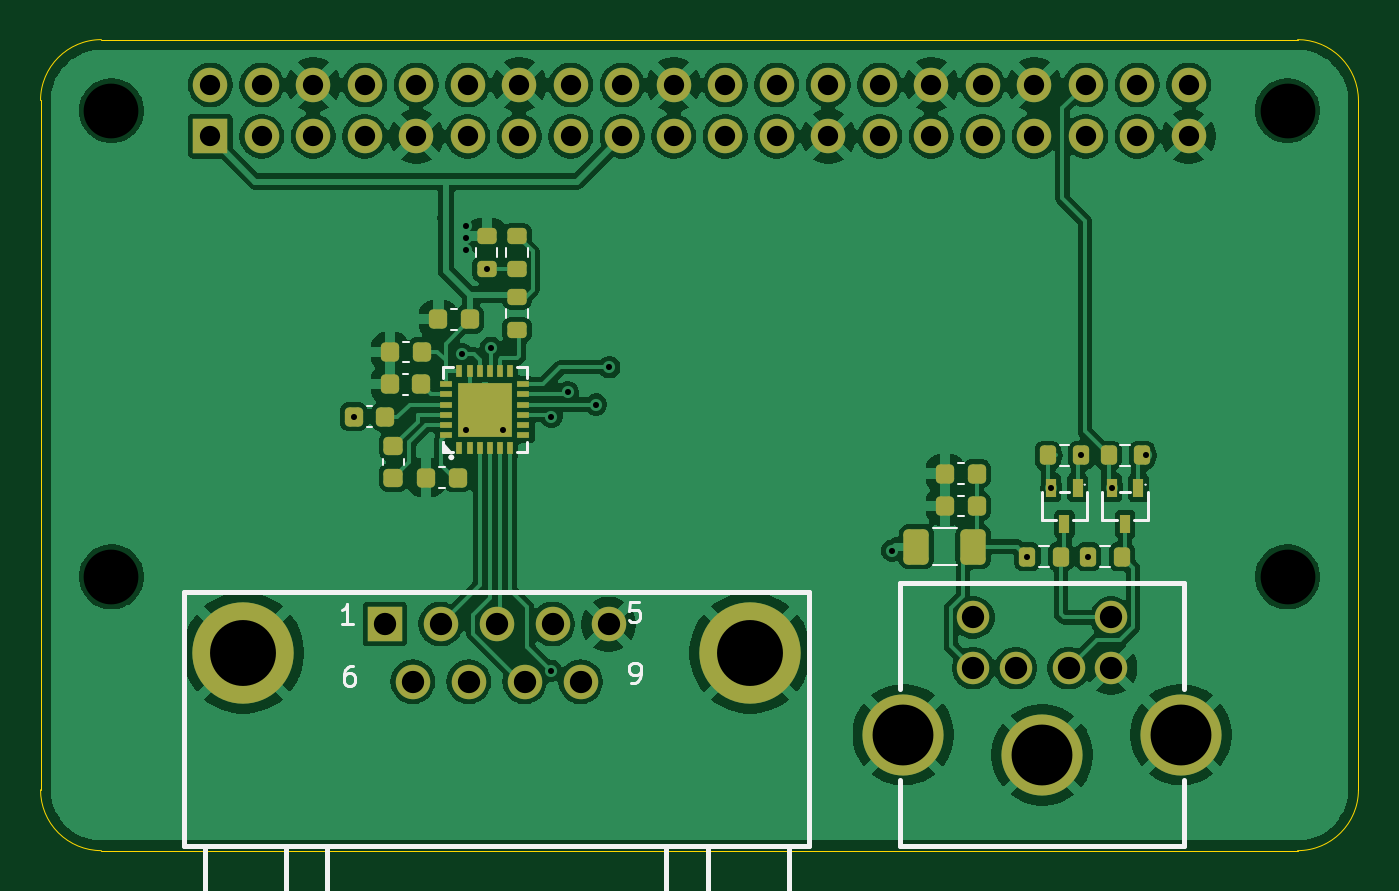
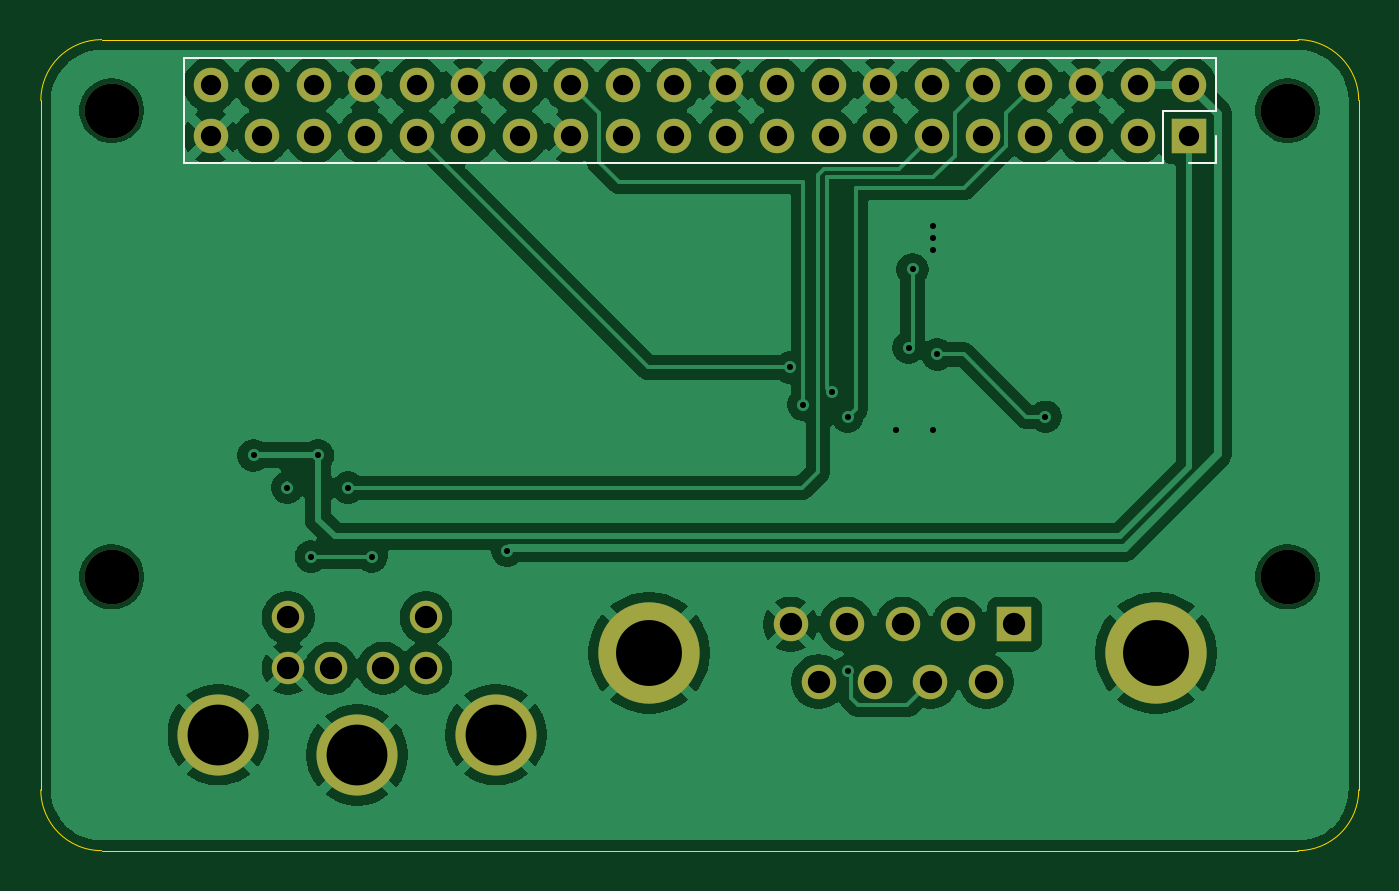
Circuit board: 11 layer files. Board 65.0 x 40.0 mm.
- bottom_copper: hardware-CuBottom.gbr (105732 bytes)
- top_copper: hardware-CuTop.gbr (162192 bytes)
- outline: hardware-EdgeCuts.gbr (985 bytes)
- bottom_mask: hardware-MaskBottom.gbr (2345 bytes)
- top_mask: hardware-MaskTop.gbr (5523 bytes)
- drill: hardware-NPTH.drl (387 bytes)
- drill: hardware-PTH.drl (1845 bytes)
- paste: hardware-PasteBottom.gbr (453 bytes)
- paste: hardware-PasteTop.gbr (3828 bytes)
- bottom_silk: hardware-SilkBottom.gbr (2796 bytes)
- top_silk: hardware-SilkTop.gbr (13957 bytes)

=== bottom_copper: hardware-CuBottom.gbr (105732 bytes, source omitted) ===
=== top_copper: hardware-CuTop.gbr (162192 bytes, source omitted) ===
=== outline: hardware-EdgeCuts.gbr ===
%TF.GenerationSoftware,KiCad,Pcbnew,10.0.6*%
%TF.CreationDate,2026-11-03T15:57:53-08:00*%
%TF.ProjectId,hardware,68617264-7761-4726-952e-6b696361645f,rev?*%
%TF.SameCoordinates,Original*%
%TF.FileFunction,Profile,NP*%
%FSLAX46Y46*%
G04 Gerber Fmt 4.6, Leading zero omitted, Abs format (unit mm)*
G04 Created by KiCad (PCBNEW 10.0.6) date 2026-11-03 15:57:53*
%MOMM*%
%LPD*%
G01*
G04 APERTURE LIST*
%TA.AperFunction,Profile*%
%ADD10C,0.050000*%
%TD*%
G04 APERTURE END LIST*
D10*
X172000000Y-59000000D02*
G75*
G02*
X175000000Y-62000000I0J-3000000D01*
G01*
X175000000Y-96000000D02*
G75*
G02*
X172000000Y-99000000I-3000000J0D01*
G01*
X110000000Y-62000000D02*
G75*
G02*
X113000000Y-59000000I3000000J0D01*
G01*
X113000000Y-99000000D02*
G75*
G02*
X110000000Y-96000000I0J3000000D01*
G01*
X113000000Y-59000000D02*
X172000000Y-59000000D01*
X175000000Y-62000000D02*
X175000000Y-96000000D01*
X172000000Y-99000000D02*
X113000000Y-99000000D01*
X110000000Y-96000000D02*
X110000000Y-62000000D01*
M02*

=== bottom_mask: hardware-MaskBottom.gbr ===
%TF.GenerationSoftware,KiCad,Pcbnew,10.0.6*%
%TF.CreationDate,2026-11-03T15:57:53-08:00*%
%TF.ProjectId,hardware,68617264-7761-4726-952e-6b696361645f,rev?*%
%TF.SameCoordinates,Original*%
%TF.FileFunction,Soldermask,Bot*%
%TF.FilePolarity,Negative*%
%FSLAX46Y46*%
G04 Gerber Fmt 4.6, Leading zero omitted, Abs format (unit mm)*
G04 Created by KiCad (PCBNEW 10.0.6) date 2026-11-03 15:57:53*
%MOMM*%
%LPD*%
G01*
G04 APERTURE LIST*
%ADD10C,2.700000*%
%ADD11R,1.700000X1.700000*%
%ADD12C,1.700000*%
%ADD13C,1.600000*%
%ADD14C,4.000000*%
%ADD15C,5.000000*%
G04 APERTURE END LIST*
D10*
%TO.C,H2*%
X113500000Y-85500000D03*
%TD*%
D11*
%TO.C,J1*%
X118370000Y-63770000D03*
D12*
X118370000Y-61230000D03*
X120910000Y-63770000D03*
X120910000Y-61230001D03*
X123450000Y-63770000D03*
X123450000Y-61230001D03*
X125990000Y-63770000D03*
X125990000Y-61230001D03*
X128530000Y-63770000D03*
X128530000Y-61230001D03*
X131070000Y-63770000D03*
X131070000Y-61230001D03*
X133610000Y-63770000D03*
X133610000Y-61230001D03*
X136150000Y-63770000D03*
X136150000Y-61230001D03*
X138690000Y-63770000D03*
X138690000Y-61230001D03*
X141230000Y-63770000D03*
X141230000Y-61230001D03*
X143770000Y-63770000D03*
X143770000Y-61230001D03*
X146310000Y-63770000D03*
X146310000Y-61230001D03*
X148850000Y-63770000D03*
X148850000Y-61230001D03*
X151390000Y-63770000D03*
X151390000Y-61230001D03*
X153930000Y-63770000D03*
X153930000Y-61230001D03*
X156470000Y-63770000D03*
X156470000Y-61230001D03*
X159010000Y-63770000D03*
X159010000Y-61230001D03*
X161550000Y-63770000D03*
X161550000Y-61230001D03*
X164090000Y-63770000D03*
X164090000Y-61230001D03*
X166630000Y-63770000D03*
X166630000Y-61230001D03*
%TD*%
D10*
%TO.C,H3*%
X171500000Y-62500000D03*
%TD*%
%TO.C,H4*%
X171500000Y-85500000D03*
%TD*%
%TO.C,H1*%
X113500000Y-62500000D03*
%TD*%
D13*
%TO.C,J3*%
X160700000Y-90000000D03*
X158100000Y-90000000D03*
X162800000Y-90000000D03*
X156000000Y-90000000D03*
X162800000Y-87500000D03*
X156000000Y-87500000D03*
D14*
X159400000Y-94280000D03*
X152550000Y-93280000D03*
X166250000Y-93280000D03*
%TD*%
D11*
%TO.C,J2*%
X126980000Y-87830000D03*
D12*
X129740000Y-87830000D03*
X132500000Y-87830000D03*
X135260000Y-87830000D03*
X138020000Y-87830000D03*
X128360000Y-90670000D03*
X131120000Y-90670000D03*
X133880000Y-90670000D03*
X136640000Y-90670000D03*
D15*
X145000000Y-89250000D03*
X120000000Y-89250000D03*
%TD*%
M02*

=== top_mask: hardware-MaskTop.gbr (5523 bytes, source omitted) ===
=== drill: hardware-NPTH.drl ===
M48
; DRILL file KiCad 10.0.6 date 2026-11-03T15:57:53
; FORMAT={-:-/ absolute / inch / decimal}
; #@! TF.CreationDate,2026-11-03T15:57:53-08:00
; #@! TF.GenerationSoftware,Kicad,Pcbnew,10.0.6
; #@! TF.FileFunction,NonPlated,1,2,NPTH
FMAT,2
INCH
; #@! TA.AperFunction,NonPlated,NPTH,ComponentDrill
T1C0.1063
%
G90
G05
T1
X4.4685Y-2.4606
X4.4685Y-3.3661
X6.752Y-2.4606
X6.752Y-3.3661
M30

=== drill: hardware-PTH.drl ===
M48
; DRILL file KiCad 10.0.6 date 2026-11-03T15:57:53
; FORMAT={-:-/ absolute / inch / decimal}
; #@! TF.CreationDate,2026-11-03T15:57:53-08:00
; #@! TF.GenerationSoftware,Kicad,Pcbnew,10.0.6
; #@! TF.FileFunction,Plated,1,2,PTH
FMAT,2
INCH
; #@! TA.AperFunction,Plated,PTH,ViaDrill
T1C0.0118
; #@! TA.AperFunction,Plated,PTH,ComponentDrill
T2C0.0394
; #@! TA.AperFunction,Plated,PTH,ComponentDrill
T3C0.0433
; #@! TA.AperFunction,Plated,PTH,ComponentDrill
T4C0.1181
; #@! TA.AperFunction,Plated,PTH,ComponentDrill
T5C0.1280
%
G90
G05
T1
X4.939Y-3.0551
X5.1492Y-2.934
X5.1575Y-2.685
X5.1575Y-2.7087
X5.1575Y-2.7323
X5.1575Y-3.0807
X5.1969Y-2.7687
X5.2047Y-2.9213
X5.2283Y-3.0807
X5.3218Y-3.5486
X5.3228Y-3.0551
X5.3543Y-3.0079
X5.4094Y-3.0315
X5.435Y-2.9592
X5.9843Y-3.315
X6.247Y-3.3268
X6.2933Y-3.1929
X6.3514Y-3.1299
X6.3652Y-3.3268
X6.4114Y-3.1929
X6.4764Y-3.1299
T2
X4.6602Y-2.4106
X4.6602Y-2.5106
X4.7602Y-2.4106
X4.7602Y-2.5106
X4.8602Y-2.4106
X4.8602Y-2.5106
X4.9602Y-2.4106
X4.9602Y-2.5106
X5.0602Y-2.4106
X5.0602Y-2.5106
X5.1602Y-2.4106
X5.1602Y-2.5106
X5.2602Y-2.4106
X5.2602Y-2.5106
X5.3602Y-2.4106
X5.3602Y-2.5106
X5.4602Y-2.4106
X5.4602Y-2.5106
X5.5602Y-2.4106
X5.5602Y-2.5106
X5.6602Y-2.4106
X5.6602Y-2.5106
X5.7602Y-2.4106
X5.7602Y-2.5106
X5.8602Y-2.4106
X5.8602Y-2.5106
X5.9602Y-2.4106
X5.9602Y-2.5106
X6.0602Y-2.4106
X6.0602Y-2.5106
X6.1602Y-2.4106
X6.1602Y-2.5106
X6.2602Y-2.4106
X6.2602Y-2.5106
X6.3602Y-2.4106
X6.3602Y-2.5106
X6.4602Y-2.4106
X6.4602Y-2.5106
X6.5602Y-2.4106
X6.5602Y-2.5106
T3
X4.9992Y-3.4579
X5.0535Y-3.5697
X5.1079Y-3.4579
X5.1622Y-3.5697
X5.2165Y-3.4579
X5.2709Y-3.5697
X5.3252Y-3.4579
X5.3795Y-3.5697
X5.4339Y-3.4579
X6.1417Y-3.4449
X6.1417Y-3.5433
X6.2244Y-3.5433
X6.3268Y-3.5433
X6.4094Y-3.4449
X6.4094Y-3.5433
T4
X6.0059Y-3.6724
X6.2756Y-3.7118
X6.5453Y-3.6724
T5
X4.7244Y-3.5138
X5.7087Y-3.5138
M30

=== paste: hardware-PasteBottom.gbr ===
%TF.GenerationSoftware,KiCad,Pcbnew,10.0.6*%
%TF.CreationDate,2026-11-03T15:57:53-08:00*%
%TF.ProjectId,hardware,68617264-7761-4726-952e-6b696361645f,rev?*%
%TF.SameCoordinates,Original*%
%TF.FileFunction,Paste,Bot*%
%TF.FilePolarity,Positive*%
%FSLAX46Y46*%
G04 Gerber Fmt 4.6, Leading zero omitted, Abs format (unit mm)*
G04 Created by KiCad (PCBNEW 10.0.6) date 2026-11-03 15:57:53*
%MOMM*%
%LPD*%
G01*
G04 APERTURE LIST*
G04 APERTURE END LIST*
M02*

=== paste: hardware-PasteTop.gbr ===
%TF.GenerationSoftware,KiCad,Pcbnew,10.0.6*%
%TF.CreationDate,2026-11-03T15:57:53-08:00*%
%TF.ProjectId,hardware,68617264-7761-4726-952e-6b696361645f,rev?*%
%TF.SameCoordinates,Original*%
%TF.FileFunction,Paste,Top*%
%TF.FilePolarity,Positive*%
%FSLAX46Y46*%
G04 Gerber Fmt 4.6, Leading zero omitted, Abs format (unit mm)*
G04 Created by KiCad (PCBNEW 10.0.6) date 2026-11-03 15:57:53*
%MOMM*%
%LPD*%
G01*
G04 APERTURE LIST*
G04 Aperture macros list*
%AMRoundRect*
0 Rectangle with rounded corners*
0 $1 Rounding radius*
0 $2 $3 $4 $5 $6 $7 $8 $9 X,Y pos of 4 corners*
0 Add a 4 corners polygon primitive as box body*
4,1,4,$2,$3,$4,$5,$6,$7,$8,$9,$2,$3,0*
0 Add four circle primitives for the rounded corners*
1,1,$1+$1,$2,$3*
1,1,$1+$1,$4,$5*
1,1,$1+$1,$6,$7*
1,1,$1+$1,$8,$9*
0 Add four rect primitives between the rounded corners*
20,1,$1+$1,$2,$3,$4,$5,0*
20,1,$1+$1,$4,$5,$6,$7,0*
20,1,$1+$1,$6,$7,$8,$9,0*
20,1,$1+$1,$8,$9,$2,$3,0*%
G04 Aperture macros list end*
%ADD10RoundRect,0.225000X0.225000X0.250000X-0.225000X0.250000X-0.225000X-0.250000X0.225000X-0.250000X0*%
%ADD11RoundRect,0.200000X0.275000X-0.200000X0.275000X0.200000X-0.275000X0.200000X-0.275000X-0.200000X0*%
%ADD12RoundRect,0.200000X-0.275000X0.200000X-0.275000X-0.200000X0.275000X-0.200000X0.275000X0.200000X0*%
%ADD13RoundRect,0.225000X-0.250000X0.225000X-0.250000X-0.225000X0.250000X-0.225000X0.250000X0.225000X0*%
%ADD14RoundRect,0.200000X-0.200000X-0.275000X0.200000X-0.275000X0.200000X0.275000X-0.200000X0.275000X0*%
%ADD15R,0.500000X0.936000*%
%ADD16R,0.280000X0.633000*%
%ADD17R,0.633000X0.280000*%
%ADD18R,2.700000X2.700000*%
%ADD19RoundRect,0.200000X0.200000X0.275000X-0.200000X0.275000X-0.200000X-0.275000X0.200000X-0.275000X0*%
%ADD20RoundRect,0.250000X-0.375000X-0.625000X0.375000X-0.625000X0.375000X0.625000X-0.375000X0.625000X0*%
G04 APERTURE END LIST*
D10*
%TO.C,C8*%
X156175000Y-80400000D03*
X154625000Y-80400000D03*
%TD*%
%TO.C,C7*%
X156175000Y-82000000D03*
X154625000Y-82000000D03*
%TD*%
D11*
%TO.C,R3*%
X132000000Y-70325000D03*
X132000000Y-68675000D03*
%TD*%
D12*
%TO.C,R2*%
X133500000Y-68675000D03*
X133500000Y-70325000D03*
%TD*%
%TO.C,R1*%
X133500000Y-71675000D03*
X133500000Y-73325000D03*
%TD*%
D10*
%TO.C,C6*%
X129625000Y-72800000D03*
X131175000Y-72800000D03*
%TD*%
%TO.C,C4*%
X130575000Y-80600000D03*
X129025000Y-80600000D03*
%TD*%
D13*
%TO.C,C2*%
X127400000Y-79050000D03*
X127400000Y-80600000D03*
%TD*%
D10*
%TO.C,C1*%
X127000000Y-77600000D03*
X125450000Y-77600000D03*
%TD*%
%TO.C,C3*%
X128775000Y-76000000D03*
X127225000Y-76000000D03*
%TD*%
%TO.C,C5*%
X128800000Y-74400000D03*
X127250000Y-74400000D03*
%TD*%
D14*
%TO.C,R7*%
X160325000Y-84500000D03*
X158675000Y-84500000D03*
%TD*%
D15*
%TO.C,Q1*%
X163500000Y-82900000D03*
X162850000Y-81100000D03*
X164150000Y-81100000D03*
%TD*%
D16*
%TO.C,U1*%
X130660000Y-79160000D03*
X131160000Y-79160000D03*
X131660000Y-79160000D03*
X132160000Y-79160000D03*
X132660000Y-79160000D03*
X133160000Y-79160000D03*
D17*
X133820000Y-78500000D03*
X133820000Y-78000000D03*
X133820000Y-77500000D03*
X133820000Y-77000000D03*
X133820000Y-76500000D03*
X133820000Y-76000000D03*
D16*
X133160000Y-75340000D03*
X132660000Y-75340000D03*
X132160000Y-75340000D03*
X131660000Y-75340000D03*
X131160000Y-75340000D03*
X130660000Y-75340000D03*
D17*
X130000000Y-76000000D03*
X130000000Y-76500000D03*
X130000000Y-77000000D03*
X130000000Y-77500000D03*
X130000000Y-78000000D03*
X130000000Y-78500000D03*
D18*
X131910000Y-77250000D03*
%TD*%
D19*
%TO.C,R4*%
X162675000Y-79500000D03*
X164325000Y-79500000D03*
%TD*%
%TO.C,R5*%
X159675000Y-79500000D03*
X161325000Y-79500000D03*
%TD*%
D14*
%TO.C,R6*%
X163325000Y-84500000D03*
X161675000Y-84500000D03*
%TD*%
D20*
%TO.C,F1*%
X153200000Y-84000000D03*
X156000000Y-84000000D03*
%TD*%
D15*
%TO.C,Q2*%
X160500000Y-82900000D03*
X159850000Y-81100000D03*
X161150000Y-81100000D03*
%TD*%
M02*

=== bottom_silk: hardware-SilkBottom.gbr ===
%TF.GenerationSoftware,KiCad,Pcbnew,10.0.6*%
%TF.CreationDate,2026-11-03T15:57:53-08:00*%
%TF.ProjectId,hardware,68617264-7761-4726-952e-6b696361645f,rev?*%
%TF.SameCoordinates,Original*%
%TF.FileFunction,Legend,Bot*%
%TF.FilePolarity,Positive*%
%FSLAX46Y46*%
G04 Gerber Fmt 4.6, Leading zero omitted, Abs format (unit mm)*
G04 Created by KiCad (PCBNEW 10.0.6) date 2026-11-03 15:57:53*
%MOMM*%
%LPD*%
G01*
G04 APERTURE LIST*
%ADD10C,0.120000*%
%ADD11C,2.700000*%
%ADD12R,1.700000X1.700000*%
%ADD13C,1.700000*%
%ADD14C,1.600000*%
%ADD15C,4.000000*%
%ADD16C,5.000000*%
G04 APERTURE END LIST*
%TO.C,J1*%
D10*
X117040001Y-59900000D02*
X167960000Y-59900001D01*
X117040001Y-59900000D02*
X117040001Y-62500000D01*
X167960000Y-59900001D02*
X167960000Y-65100000D01*
X117040001Y-62500000D02*
X119640000Y-62500001D01*
X119640000Y-62500001D02*
X119639999Y-65100000D01*
X117040000Y-63770000D02*
X117040000Y-65099999D01*
X117040000Y-65099999D02*
X118370000Y-65100000D01*
X119639999Y-65100000D02*
X167960000Y-65100000D01*
%TD*%
%LPC*%
D11*
%TO.C,H2*%
X113500000Y-85500000D03*
%TD*%
D12*
%TO.C,J1*%
X118370000Y-63770000D03*
D13*
X118370000Y-61230000D03*
X120910000Y-63770000D03*
X120910000Y-61230001D03*
X123450000Y-63770000D03*
X123450000Y-61230001D03*
X125990000Y-63770000D03*
X125990000Y-61230001D03*
X128530000Y-63770000D03*
X128530000Y-61230001D03*
X131070000Y-63770000D03*
X131070000Y-61230001D03*
X133610000Y-63770000D03*
X133610000Y-61230001D03*
X136150000Y-63770000D03*
X136150000Y-61230001D03*
X138690000Y-63770000D03*
X138690000Y-61230001D03*
X141230000Y-63770000D03*
X141230000Y-61230001D03*
X143770000Y-63770000D03*
X143770000Y-61230001D03*
X146310000Y-63770000D03*
X146310000Y-61230001D03*
X148850000Y-63770000D03*
X148850000Y-61230001D03*
X151390000Y-63770000D03*
X151390000Y-61230001D03*
X153930000Y-63770000D03*
X153930000Y-61230001D03*
X156470000Y-63770000D03*
X156470000Y-61230001D03*
X159010000Y-63770000D03*
X159010000Y-61230001D03*
X161550000Y-63770000D03*
X161550000Y-61230001D03*
X164090000Y-63770000D03*
X164090000Y-61230001D03*
X166630000Y-63770000D03*
X166630000Y-61230001D03*
%TD*%
D11*
%TO.C,H3*%
X171500000Y-62500000D03*
%TD*%
%TO.C,H4*%
X171500000Y-85500000D03*
%TD*%
%TO.C,H1*%
X113500000Y-62500000D03*
%TD*%
D14*
%TO.C,J3*%
X160700000Y-90000000D03*
X158100000Y-90000000D03*
X162800000Y-90000000D03*
X156000000Y-90000000D03*
X162800000Y-87500000D03*
X156000000Y-87500000D03*
D15*
X159400000Y-94280000D03*
X152550000Y-93280000D03*
X166250000Y-93280000D03*
%TD*%
D12*
%TO.C,J2*%
X126980000Y-87830000D03*
D13*
X129740000Y-87830000D03*
X132500000Y-87830000D03*
X135260000Y-87830000D03*
X138020000Y-87830000D03*
X128360000Y-90670000D03*
X131120000Y-90670000D03*
X133880000Y-90670000D03*
X136640000Y-90670000D03*
D16*
X145000000Y-89250000D03*
X120000000Y-89250000D03*
%TD*%
%LPD*%
M02*

=== top_silk: hardware-SilkTop.gbr (13957 bytes, source omitted) ===
